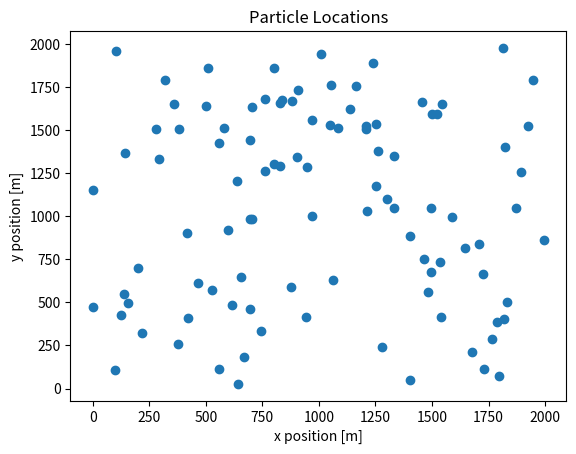

Write the Python code that produced this figure.
"""
    Implementation of particle filter for target tracking.
"""
import numpy as np
import matplotlib.pyplot as plt


class ParticleFilter():
    """
        Creates a particle filter object
    """

    def __init__(self, t_obs: float, n_particles=100, region=2000):
        self._n_particles = n_particles
        self.region = region
        self._t_obs = t_obs
        self.phi_hat = None
        self.alpha_hat = None
        self.alpha = None
        self.theta = None
        self.acc = None
        self.weights = None
        self.posterior = None

    def init_particles_uniform(self) -> None:
        """
            Initialize the particles based on a uniform distribution

            Args:
                no value

            Returns:
                no value
        """
        # Initialize positions
        p = np.random.uniform(low=0,
                              high=self.region,
                              size=(self._n_particles, 2, 1))

        # Initialize velocities
        v = np.full((self._n_particles, 2, 1), 5)

        # Concatenate to create theta
        self.theta = np.concatenate((p, v), axis=1)

        # Initialize accelerations
        self.acc = np.zeros((self._n_particles, 2, 1))

        # Initialize gains
        self.alpha = np.ones((self._n_particles, 1))

    def init_weights(self):
        """
            Initialize weights for the associated particles
        """
        # Initialize weights
        w_value = 1 / self._n_particles

        # Normalize weights
        self.weights = np.full((self._n_particles, 1), w_value)


    def update_particles(self, sk_n: np.ndarray, yk_n: np.ndarray):
        """
            Update particle parameters for the k'th observation
        """
        # Update positions
        self.theta[:,0:2] = (self.theta[:,0:2] + self.theta[:,2:] *
                             self._t_obs + self._t_obs**2 * self.acc / 2)

        # Update velocities
        self.theta[:,2:] = self.theta[:,2:] + self._t_obs*self.acc

        # Update alphas
        self.alpha = (np.transpose(sk_n) * yk_n) / np.square(np.norm(sk_n))

    def update_weights(self):
        """
            Update weights of the associated particles
        """
        return None

    def update_posterior(self, y_k, x_k):
        """
            Update the posterior probability for each particle target signal

            Args:
                y_k (np.ndarray): Observed signal for observation k
                x_k (np.ndarray): Target signal for observation k
        """
        sigma_w = np.var(self.weights)
        #c = (2 * np.pi * sigma_w)**(-self._samples_per_obs * self._n_receivers)
        #self.posterior = [(c * np.exp(- 1 / np.var(sigma_w) * np.square(np.linalg.norm(y_k - x_k_i)))) for x_k_i in x_k]

        #self.posterior = np.array(self.posterior)

    def plot_particles(self):
        """
            Plot the particle positions in the k'th observation

            Args:
                no value

            Returns:
                no value
        """
        plt.scatter(self.theta[:,0], self.theta[:,1])
        plt.xlabel("x position [m]")
        plt.ylabel("y position [m]")
        plt.title("Particle Locations")
        plt.show()

    def plot_weights(self):
        """
            Creates a scatter plot of the weights. Size of each point
            corresponds to the size of the associated weight.

            Args:
                no value

            Returns:
                no value
        """

        plt.scatter(self.theta[:,0], self.theta[:,1], s=10000*self.weights, alpha=0.5)
        plt.xlabel("x position [m]")
        plt.ylabel("y position [m]")
        plt.xlim(0, self.region)
        plt.ylim(0, self.region)
        plt.title("Particle locations with weights")
        plt.show()

## Testing
if __name__ == '__main__':
    pf = ParticleFilter(1.33e-7 + 1.8734e-5, 100)
    pf.init_particles_uniform()
    pf.init_weights()
    pf.plot_particles()
